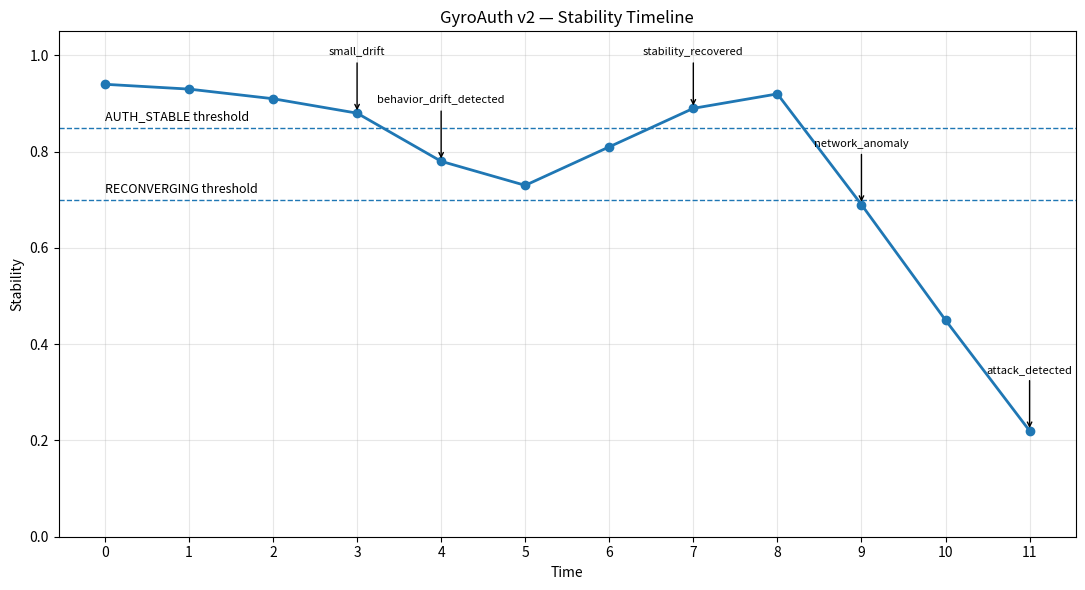
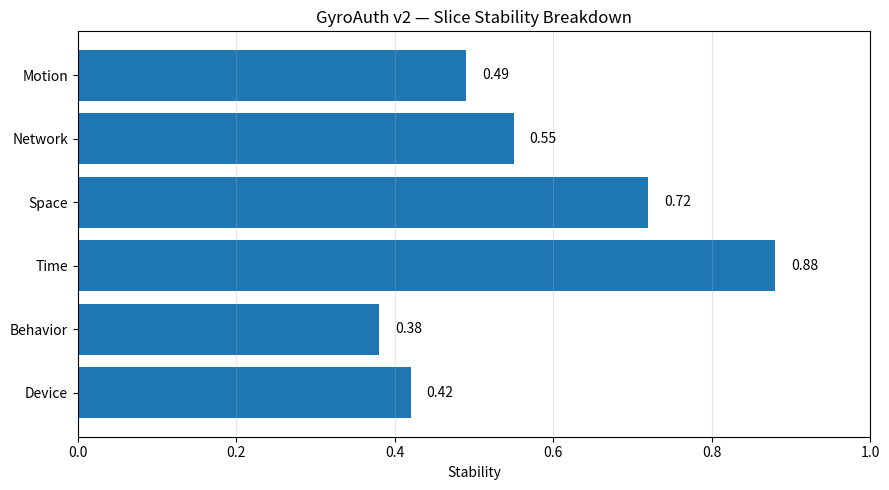

Write Python code to recreate these figures, in order.
"""
GyroAuth v2 — Stability Graph Demo

Purpose:
    Demonstrate the core GyroAuth visual story:

        AUTH_STABLE
        → small drift
        → RECONVERGING
        → recovery
        → AUTH_STABLE
        → attack
        → AUTH_FAIL

This script generates:
    1. Stability timeline graph
    2. Slice stability breakdown graph
    3. CSV demo data

Suggested location:
    scripts/demo_stability_graph.py

Run:
    python scripts/demo_stability_graph.py

Output:
    outputs/stability_timeline.png
    outputs/slice_breakdown.png
    outputs/demo_stability_data.csv
"""

from __future__ import annotations

from dataclasses import dataclass
from pathlib import Path
from typing import List

import csv
import matplotlib.pyplot as plt


@dataclass
class StabilityPoint:
    t: int
    stability: float
    auth_state: str
    event: str


def build_demo_sequence() -> List[StabilityPoint]:
    """
    Builds a deterministic demo sequence.

    This is not a production model.
    It is a visual PoC dataset for explaining GyroAuth behavior.
    """

    return [
        StabilityPoint(0, 0.94, "AUTH_STABLE", "session_start"),
        StabilityPoint(1, 0.93, "AUTH_STABLE", "normal_observation"),
        StabilityPoint(2, 0.91, "AUTH_STABLE", "normal_behavior"),
        StabilityPoint(3, 0.88, "AUTH_STABLE", "small_drift"),
        StabilityPoint(4, 0.78, "RECONVERGING", "behavior_drift_detected"),
        StabilityPoint(5, 0.73, "RECONVERGING", "additional_observation_required"),
        StabilityPoint(6, 0.81, "RECONVERGING", "reconvergence_started"),
        StabilityPoint(7, 0.89, "AUTH_STABLE", "stability_recovered"),
        StabilityPoint(8, 0.92, "AUTH_STABLE", "normal_session_restored"),
        StabilityPoint(9, 0.69, "RECONVERGING", "network_anomaly"),
        StabilityPoint(10, 0.45, "AUTH_FAIL", "device_behavior_mismatch"),
        StabilityPoint(11, 0.22, "AUTH_FAIL", "attack_detected"),
    ]


def write_csv(points: List[StabilityPoint], output_path: Path) -> None:
    output_path.parent.mkdir(parents=True, exist_ok=True)

    with output_path.open("w", newline="", encoding="utf-8") as f:
        writer = csv.writer(f)
        writer.writerow(["t", "stability", "auth_state", "event"])

        for p in points:
            writer.writerow([p.t, p.stability, p.auth_state, p.event])


def plot_stability_timeline(points: List[StabilityPoint], output_path: Path) -> None:
    output_path.parent.mkdir(parents=True, exist_ok=True)

    times = [p.t for p in points]
    stability = [p.stability for p in points]

    fig, ax = plt.subplots(figsize=(11, 6))

    ax.plot(times, stability, marker="o", linewidth=2)

    # Threshold lines
    stable_threshold = 0.85
    recover_threshold = 0.70

    ax.axhline(stable_threshold, linestyle="--", linewidth=1)
    ax.axhline(recover_threshold, linestyle="--", linewidth=1)

    ax.text(times[0], stable_threshold + 0.015, "AUTH_STABLE threshold", fontsize=9)
    ax.text(times[0], recover_threshold + 0.015, "RECONVERGING threshold", fontsize=9)

    # Annotate significant events
    for p in points:
        if p.event in {
            "small_drift",
            "behavior_drift_detected",
            "stability_recovered",
            "network_anomaly",
            "attack_detected",
        }:
            ax.annotate(
                p.event,
                xy=(p.t, p.stability),
                xytext=(p.t, min(p.stability + 0.12, 1.0)),
                arrowprops={"arrowstyle": "->"},
                fontsize=8,
                ha="center",
            )

    ax.set_title("GyroAuth v2 — Stability Timeline")
    ax.set_xlabel("Time")
    ax.set_ylabel("Stability")
    ax.set_ylim(0.0, 1.05)
    ax.set_xticks(times)
    ax.grid(True, alpha=0.3)

    fig.tight_layout()
    fig.savefig(output_path, dpi=160)
    plt.close(fig)


def plot_slice_breakdown(output_path: Path) -> None:
    """
    Generates a slice stability snapshot at the moment of attack.

    The purpose is to show which slice collapsed and why the session failed.
    """

    output_path.parent.mkdir(parents=True, exist_ok=True)

    slices = ["Device", "Behavior", "Time", "Space", "Network", "Motion"]
    values = [0.42, 0.38, 0.88, 0.72, 0.55, 0.49]

    fig, ax = plt.subplots(figsize=(9, 5))

    ax.barh(slices, values)
    ax.set_title("GyroAuth v2 — Slice Stability Breakdown")
    ax.set_xlabel("Stability")
    ax.set_xlim(0.0, 1.0)
    ax.grid(True, axis="x", alpha=0.3)

    for index, value in enumerate(values):
        ax.text(value + 0.02, index, f"{value:.2f}", va="center")

    fig.tight_layout()
    fig.savefig(output_path, dpi=160)
    plt.close(fig)


def main() -> None:
    output_dir = Path("outputs")

    points = build_demo_sequence()

    write_csv(points, output_dir / "demo_stability_data.csv")
    plot_stability_timeline(points, output_dir / "stability_timeline.png")
    plot_slice_breakdown(output_dir / "slice_breakdown.png")

    print("GyroAuth v2 stability demo generated:")
    print(f"- {output_dir / 'demo_stability_data.csv'}")
    print(f"- {output_dir / 'stability_timeline.png'}")
    print(f"- {output_dir / 'slice_breakdown.png'}")


if __name__ == "__main__":
    main()
